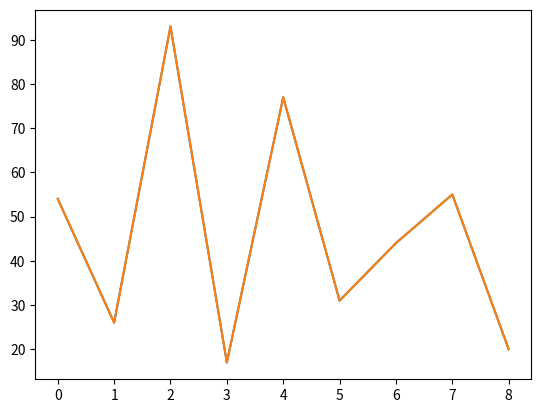

Recreate this plot in Python.
#def ASSIGNMENT(new_list, i, old_list, j): unnoetig
#    new_list[i] = old_list[j]


def mergeSort(list_to_sort_by_merge):
    '''if (
        len(list_to_sort_by_merge) > 1
        #and not len(list_to_sort_by_merge) < 1  unnoetig
        #and len(list_to_sort_by_merge) != 0
    ):'''
    if len(list_to_sort_by_merge) <= 1: # siehe return unten und nicht ganzer Code in if-Bedingung
        return list_to_sort_by_merge
    
    mid = len(list_to_sort_by_merge) // 2
    left = list_to_sort_by_merge[:mid]
    right = list_to_sort_by_merge[mid:]

    left = mergeSort(left) # bessere Verstaendlickeit
    right = mergeSort(right)

    merged = []
    left_index = 0 # bessere Verstaendlichkeit
    right_index = 0
    #i = 0 nicht mehr benoetigt

    while left_index < len(left) and right_index < len(right):
        if left[left_index] <= right[right_index]:
            #ASSIGNMENT(new_list=list_to_sort_by_merge, i=i, old_list=left, j=l)
            merged.append(left[left_index])
            left_index += 1
        else:
            #ASSIGNMENT(new_list=list_to_sort_by_merge, i=i, old_list=right, j=r)
            merged.append(right[right_index])
            right_index += 1
        #i += 1 nicht mehr benoetigt

    while left_index < len(left):
        merged.append(left[left_index])
        left_index += 1

    while right_index < len(right):
        merged.append(right[right_index])
        right_index += 1

    return merged #Funktion mergeSort gibt die Liste als Rueckgabewert zurueck. Dies ermoeglicht eine verbesserte Lesbarkeit und Benutzerfreundlichkeit des Codes.


import matplotlib.pyplot as plt

my_list = [54, 26, 93, 17, 77, 31, 44, 55, 20]
x = range(len(my_list))
plt.plot(x, my_list)
plt.show()
mergeSort(my_list)
x = range(len(my_list))
plt.plot(x, my_list)
plt.show()
